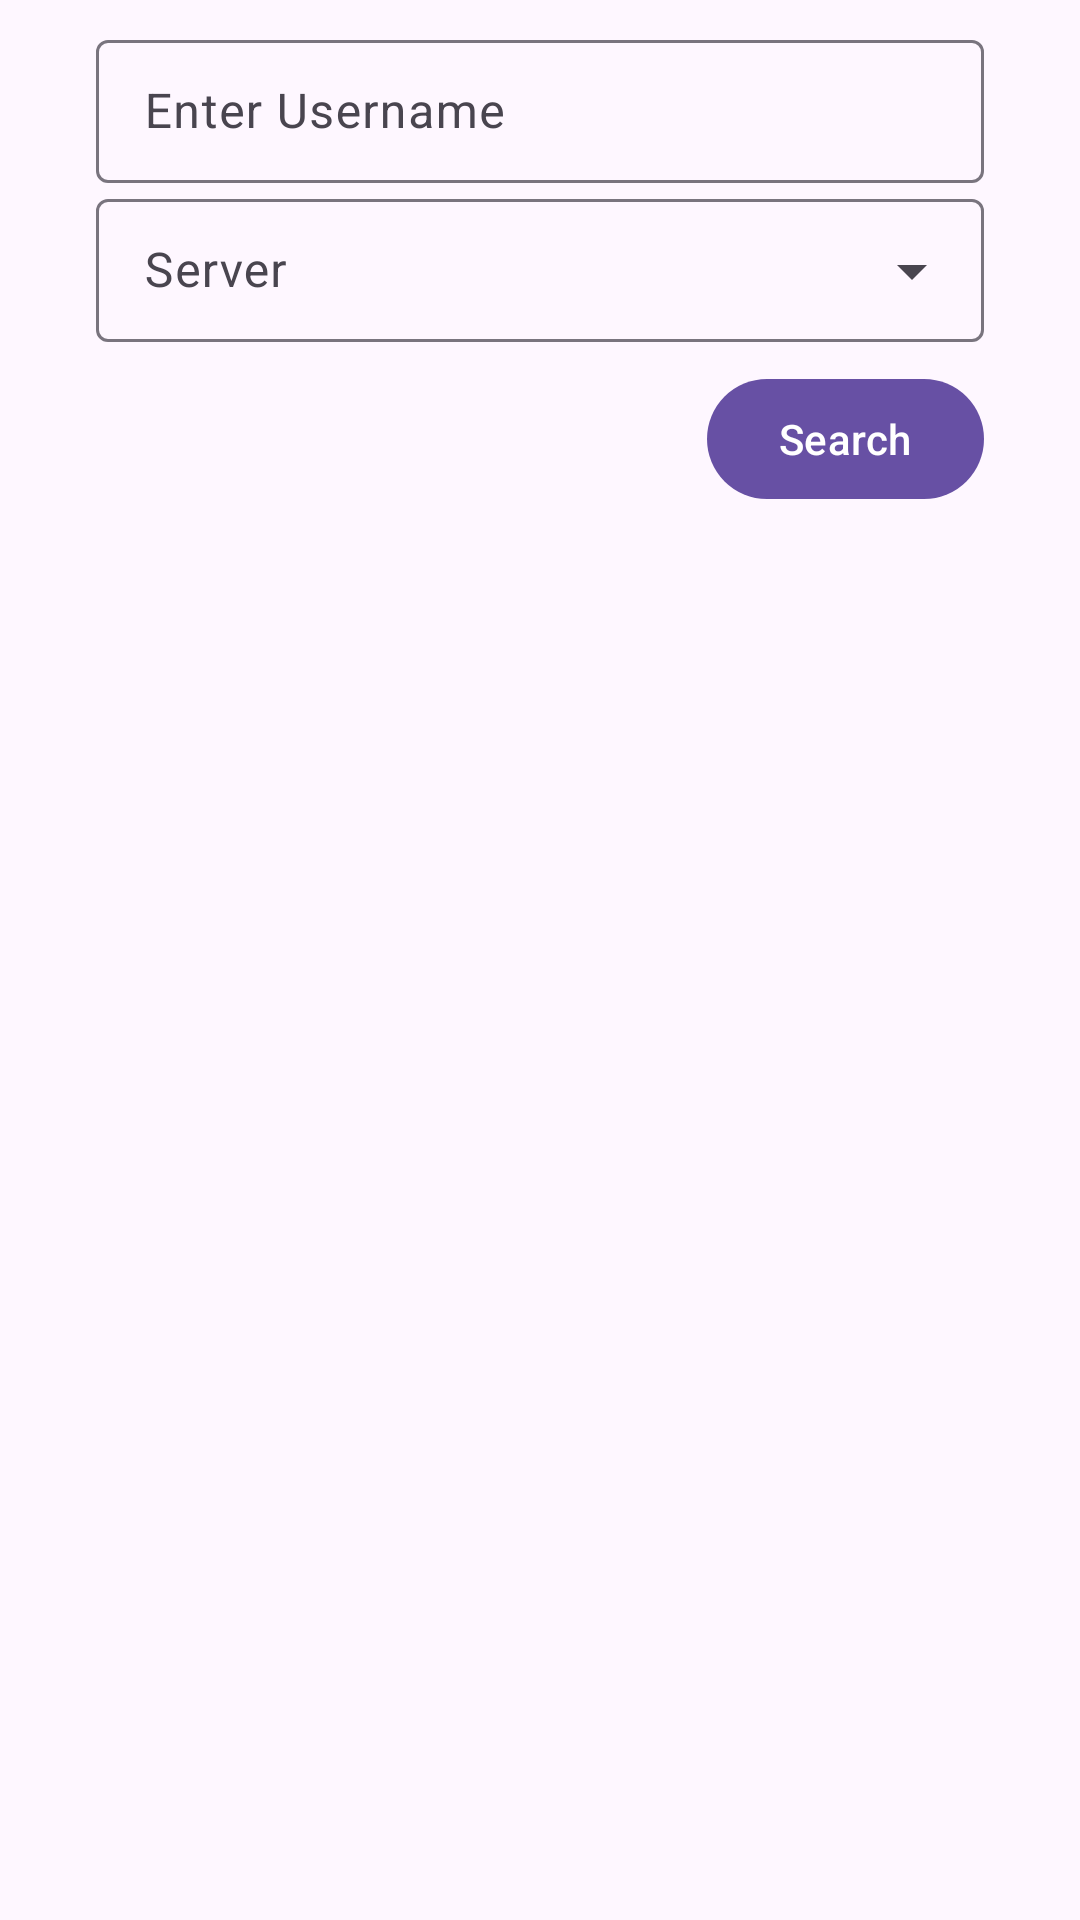

Android layout source for this screen:
<!-- AndroidManifest.xml: activity theme Theme.SearchViewApp -->
<!-- res/layout/fragment_main.xml -->
<?xml version="1.0" encoding="utf-8"?>
<androidx.coordinatorlayout.widget.CoordinatorLayout xmlns:android="http://schemas.android.com/apk/res/android"
    xmlns:app="http://schemas.android.com/apk/res-auto"
    xmlns:tools="http://schemas.android.com/tools"
    android:layout_width="match_parent"
    android:layout_height="match_parent"
    android:fitsSystemWindows="true">

    <androidx.appcompat.widget.LinearLayoutCompat
        android:layout_width="match_parent"
        android:layout_height="match_parent"
        android:paddingTop="8dp"
        android:paddingStart="32dp"
        android:paddingEnd="32dp"
        android:paddingBottom="32dp"
        android:orientation="vertical"
        tools:context=".MainFragment">


        <com.google.android.material.textfield.TextInputLayout
            android:id="@+id/username_text_input"
            style="@style/Widget.Material3.TextInputLayout.OutlinedBox.Dense"
            android:layout_width="match_parent"
            android:layout_height="wrap_content"
            android:hint="@string/search_hint"
            app:endIconMode="clear_text">

            <com.google.android.material.textfield.TextInputEditText
                android:id="@+id/username_text"
                android:inputType="text"
                android:layout_width="match_parent"
                android:layout_height="wrap_content" />

        </com.google.android.material.textfield.TextInputLayout>

        <com.google.android.material.textfield.TextInputLayout
            android:id="@+id/server_select_layout"
            style="@style/Widget.Material3.TextInputLayout.OutlinedBox.Dense.ExposedDropdownMenu"
            android:layout_width="match_parent"
            android:layout_height="wrap_content"
            android:hint="Server"
            app:layout_anchor="@id/username_text_input"
            app:layout_anchorGravity="bottom">

            <AutoCompleteTextView
                android:id="@+id/server_select"
                android:layout_width="match_parent"
                android:layout_height="wrap_content"
                android:inputType="none" />

        </com.google.android.material.textfield.TextInputLayout>

        <com.google.android.material.button.MaterialButton
            android:id="@+id/search_button"
            android:layout_width="wrap_content"
            android:layout_height="wrap_content"
            android:layout_marginTop="8dp"
            android:text="Search"
            android:layout_gravity="end"
            app:icon="@drawable/ic_baseline_search_24"
            />


    </androidx.appcompat.widget.LinearLayoutCompat>

</androidx.coordinatorlayout.widget.CoordinatorLayout>
<!-- resources referenced by this layout -->
<resources>
  <string name="search_hint">Enter Username</string>
  <style name="Theme.SearchViewApp" parent="Base.Theme.SearchViewApp" />
  <style name="Base.Theme.SearchViewApp" parent="Theme.Material3.DayNight.NoActionBar">
          
          
      </style>
</resources>
